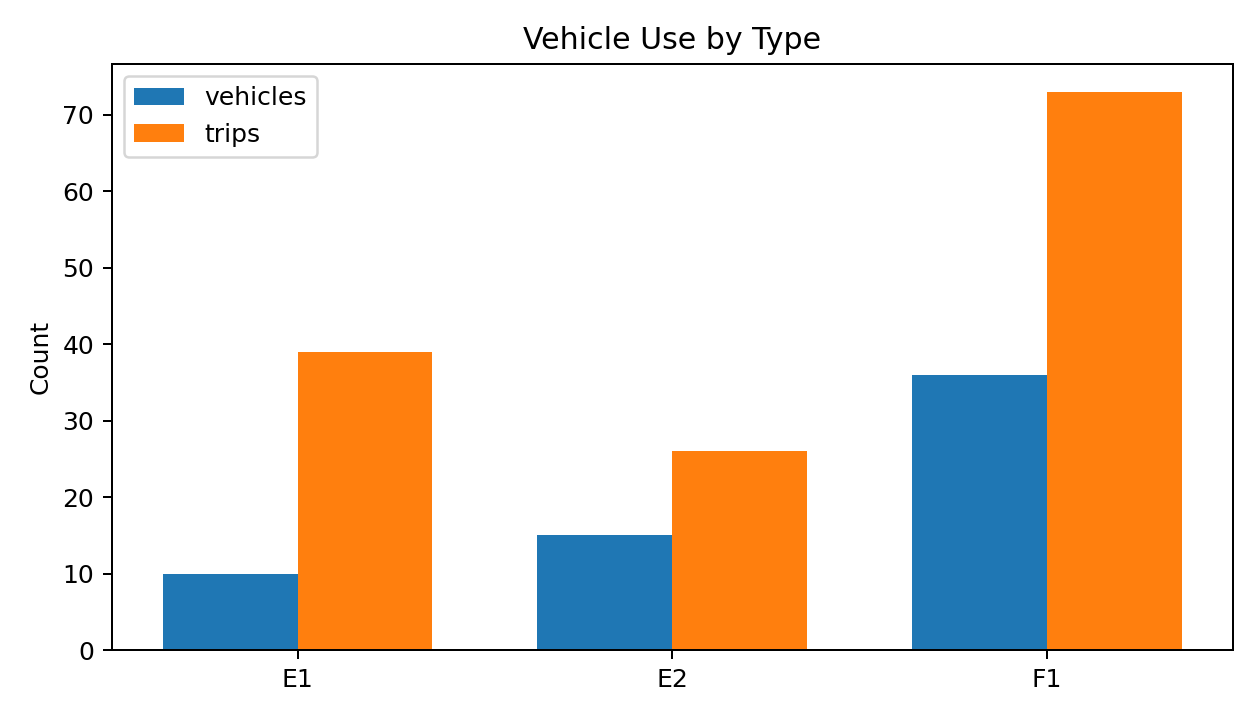

The file beside this chart, header and first rows:
vehicle_type, physical_vehicle_count, trip_count
E1, 10, 39
E2, 15, 26
F1, 36, 73
